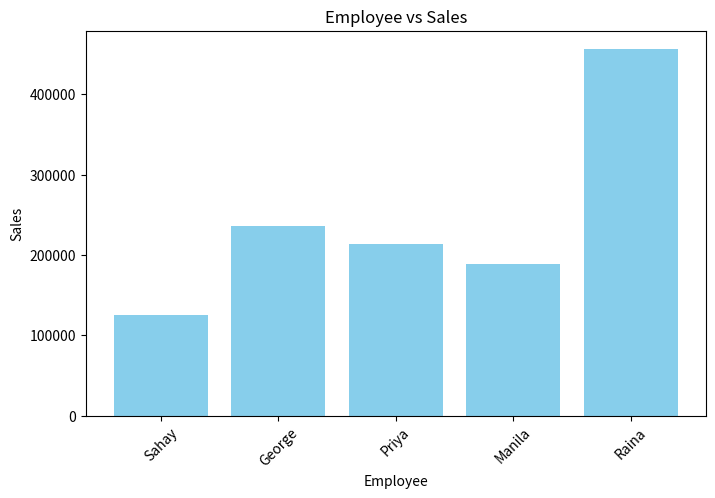

The matplotlib source for this figure:
# -*- coding: utf-8 -*-
"""
Created on Thu Apr  3 19:23:13 2025

@author: admin
"""

import pandas as pd
import matplotlib.pyplot as plt


data = {
    "employee": ["Sahay", "George", "Priya", "Manila", "Raina", "Manila", "Priya"],
    "sales": [125600, 235600, 213400, 189000, 456000, 172000, 201400],
    "Quarter": [1, 1, 1, 1, 1, 2, 2],
    "State": ["Delhi", "Tamil Nadu", "Kerala", "Haryana", "West Bengal", "Haryana", "Kerala"]
}

df = pd.DataFrame(data)


states_q1 = df[df["Quarter"] == 1]["State"].unique()
print("States in Quarter 1:", states_q1)


employees_q2 = df[df["Quarter"] == 2]["employee"].tolist()
print("Employees in Quarter 2:", employees_q2)

employee_state = df[["employee", "State"]]
print("Employee Names with States:\n", employee_state)


high_sales_employees = df[df["sales"] > 200000][["employee", "sales"]]
print("Employees with Sales above 200000:\n", high_sales_employees)


state_sales = df.groupby("State")["sales"].sum()
print("State-wise Sales:\n", state_sales)


kerala_avg_sales = df[df["State"] == "Kerala"]["sales"].mean()
higher_than_kerala = df[df["sales"] > kerala_avg_sales][["employee", "sales"]]
print("Employees earning more than Kerala's average sales:\n", higher_than_kerala)

states_with_e = df[df["State"].str.contains("e", case=False, na=False)]["State"].unique()
print("States with 'e' in their name:", states_with_e)


plt.figure(figsize=(8, 5))
plt.bar(df["employee"], df["sales"], color="skyblue")
plt.xlabel("Employee")
plt.ylabel("Sales")
plt.title("Employee vs Sales")
plt.xticks(rotation=45)
plt.show()
